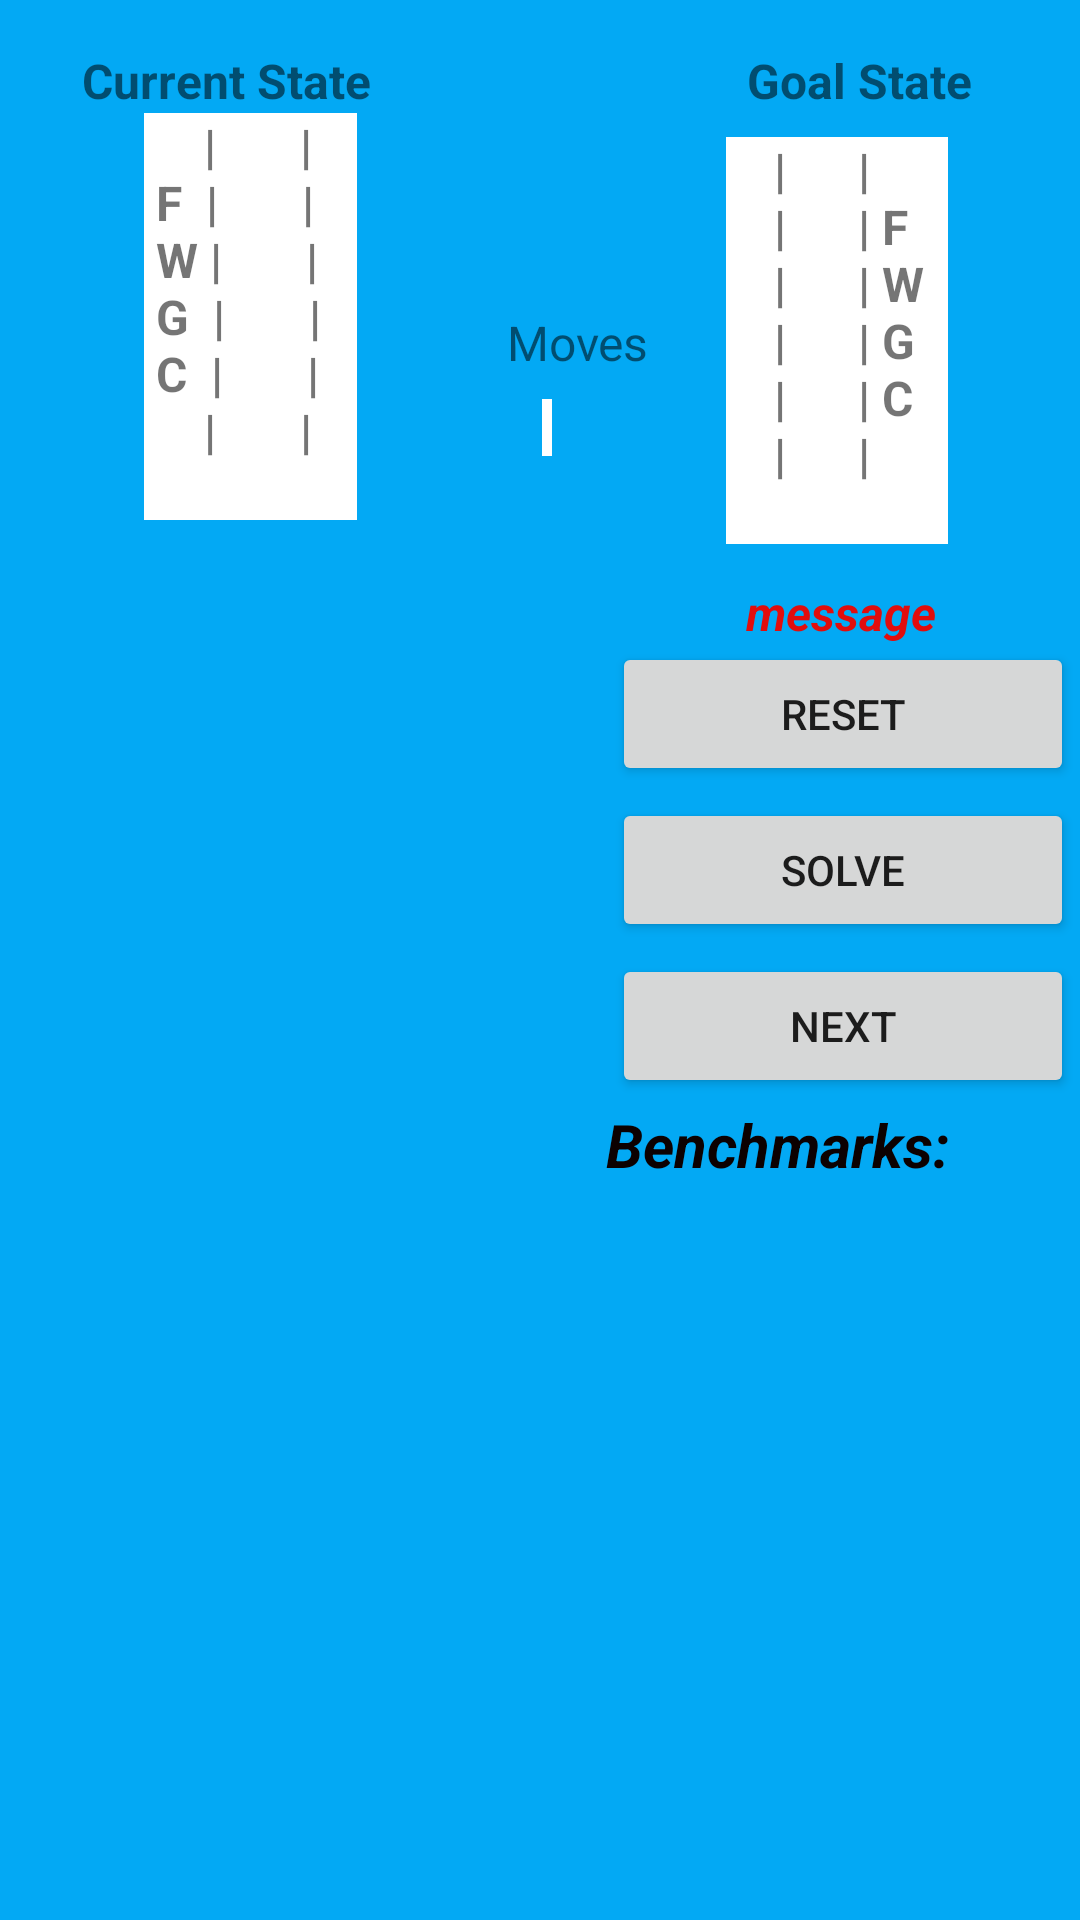

Layout XML and referenced resources for this Android screen:
<!-- AndroidManifest.xml: application theme Theme.PROBLEMSOLVER -->
<!-- res/layout/activity_fwgcactivity.xml -->
<?xml version="1.0" encoding="utf-8"?>
<androidx.constraintlayout.widget.ConstraintLayout xmlns:android="http://schemas.android.com/apk/res/android"
    xmlns:app="http://schemas.android.com/apk/res-auto"
    xmlns:tools="http://schemas.android.com/tools"
    android:layout_width="match_parent"
    android:layout_height="match_parent"
    android:background="#03A9F4"
    tools:context=".fwgcactivity">

    <TextView
        android:id="@+id/textView9"
        android:layout_width="wrap_content"
        android:layout_height="wrap_content"
        android:layout_marginTop="16dp"
        android:text="@string/current_state"
        android:textSize="16sp"
        android:textStyle="bold"
        app:layout_constraintEnd_toEndOf="parent"
        app:layout_constraintHorizontal_bias="0.104"
        app:layout_constraintStart_toStartOf="parent"
        app:layout_constraintTop_toTopOf="parent" />

    <TextView
        android:id="@+id/farmer_solve_start"
        android:layout_width="wrap_content"
        android:layout_height="wrap_content"
        android:layout_marginStart="48dp"
        android:background="@color/white"
        android:text="@string/fwgc_start"
        android:textSize="16sp"
        android:textStyle="bold"
        app:layout_constraintBottom_toTopOf="@+id/farmer_moves"
        app:layout_constraintStart_toStartOf="parent"
        app:layout_constraintTop_toBottomOf="@+id/textView9"
        app:layout_constraintVertical_bias="0.0" />

    <TextView
        android:id="@+id/textView15"
        android:layout_width="wrap_content"
        android:layout_height="wrap_content"
        android:layout_marginStart="76dp"
        android:text="@string/moves"
        android:textSize="16sp"
        app:layout_constraintBottom_toBottomOf="parent"
        app:layout_constraintEnd_toEndOf="parent"
        app:layout_constraintHorizontal_bias="0.393"
        app:layout_constraintStart_toStartOf="parent"
        app:layout_constraintTop_toTopOf="parent"
        app:layout_constraintVertical_bias="0.167" />

    <TextView
        android:id="@+id/farmer_movecount"
        android:layout_width="wrap_content"
        android:layout_height="wrap_content"
        android:background="@color/white"
        android:text=" "
        app:layout_constraintBottom_toBottomOf="parent"
        app:layout_constraintEnd_toEndOf="parent"
        app:layout_constraintHorizontal_bias="0.507"
        app:layout_constraintStart_toStartOf="parent"
        app:layout_constraintTop_toTopOf="parent"
        app:layout_constraintVertical_bias="0.214" />

    <TextView
        android:id="@+id/textView17"
        android:layout_width="wrap_content"
        android:layout_height="wrap_content"
        android:layout_marginTop="16dp"
        android:layout_marginEnd="36dp"
        android:text="@string/goal_state"
        android:textSize="16sp"
        android:textStyle="bold"
        app:layout_constraintEnd_toEndOf="parent"
        app:layout_constraintHorizontal_bias="1.0"
        app:layout_constraintStart_toEndOf="@+id/textView9"
        app:layout_constraintTop_toTopOf="parent" />

    <TextView
        android:id="@+id/farmer_solve_goal"
        android:layout_width="wrap_content"
        android:layout_height="wrap_content"
        android:layout_marginTop="8dp"
        android:layout_marginEnd="44dp"
        android:background="@color/white"
        android:text="@string/fwgc_end"
        android:textSize="16sp"
        android:textStyle="bold"
        app:layout_constraintEnd_toEndOf="parent"
        app:layout_constraintHorizontal_bias="1.0"
        app:layout_constraintStart_toEndOf="@+id/textView15"
        app:layout_constraintTop_toBottomOf="@+id/textView17" />

    <LinearLayout
        android:id="@+id/farmer_moves"
        android:layout_width="143dp"
        android:layout_height="247dp"
        android:orientation="vertical"
        app:layout_constraintBottom_toBottomOf="parent"
        app:layout_constraintEnd_toEndOf="parent"
        app:layout_constraintHorizontal_bias="0.059"
        app:layout_constraintStart_toStartOf="parent"
        android:textStyle="bold"
        android:textSize="16sp"
        app:layout_constraintTop_toTopOf="parent"></LinearLayout>

    <TextView
        android:id="@+id/message15"
        android:layout_width="wrap_content"
        android:layout_height="wrap_content"
        android:layout_marginTop="12dp"
        android:layout_marginEnd="48dp"
        android:text="message"
        android:textColor="#E10D0D"
        android:textSize="16sp"
        android:textStyle="bold|italic"
        app:layout_constraintEnd_toEndOf="parent"
        app:layout_constraintTop_toBottomOf="@+id/farmer_solve_goal" />

    <LinearLayout
        android:layout_width="158dp"
        android:layout_height="219dp"
        android:layout_marginTop="20dp"
        android:orientation="vertical"
        app:layout_constraintBottom_toBottomOf="parent"
        app:layout_constraintEnd_toEndOf="parent"
        app:layout_constraintHorizontal_bias="1.0"
        app:layout_constraintStart_toStartOf="parent"
        app:layout_constraintTop_toTopOf="parent"
        app:layout_constraintVertical_bias="0.479">

        <Button
            android:id="@+id/farmer_reset"
            android:layout_width="match_parent"
            android:layout_height="wrap_content"
            android:layout_margin="2dp"
            android:text="@string/reset" />

        <Button
            android:id="@+id/farmer_solve"
            android:layout_width="match_parent"
            android:layout_height="wrap_content"
            android:layout_margin="2dp"
            android:text="@string/solve" />

        <Button
            android:id="@+id/farmer_next"
            android:layout_width="match_parent"
            android:layout_height="wrap_content"
            android:layout_margin="2dp"
            android:text="@string/next" />

        <TextView
            android:id="@+id/textView20"
            android:layout_width="match_parent"
            android:layout_height="wrap_content"
            android:text="@string/benchmarks"
            android:textColor="#0C0101"
            android:textSize="20sp"
            android:textStyle="bold|italic" />

        <LinearLayout
            android:id="@+id/controls"
            android:layout_width="match_parent"
            android:layout_height="match_parent"
            android:orientation="horizontal"></LinearLayout>
    </LinearLayout>

    <TextView
        android:id="@+id/stats15layout"
        android:layout_width="wrap_content"
        android:layout_height="wrap_content"
        android:text=" "
        android:textColor="#EA0855"
        app:layout_constraintBottom_toBottomOf="parent"
        app:layout_constraintEnd_toEndOf="parent"
        app:layout_constraintHorizontal_bias="0.798"
        app:layout_constraintStart_toStartOf="parent"
        app:layout_constraintTop_toTopOf="parent"
        app:layout_constraintVertical_bias="0.879" />
</androidx.constraintlayout.widget.ConstraintLayout>
<!-- resources referenced by this layout -->
<resources>
  <string name="benchmarks">Benchmarks:</string>
  <string name="current_state">Current State</string>
  <string name="fwgc_end">"    |      |   \n    |      | F  \n    |      | W  \n    |      | G  \n    |      | C  \n    |      |   \n"</string>
  <string name="fwgc_start">"     |       |   \n F  |       |   \n W |       |   \n G  |       |   \n C  |       |   \n     |       |   \n"</string>
  <string name="goal_state">Goal State</string>
  <string name="moves">Moves</string>
  <string name="next">NEXT</string>
  <string name="reset">RESET</string>
  <string name="solve">SOLVE</string>
  <style name="Theme.PROBLEMSOLVER" parent="Theme.MaterialComponents.DayNight.DarkActionBar">
          
          <item name="colorPrimary">@color/purple_500</item>
          <item name="colorPrimaryVariant">@color/purple_700</item>
          <item name="colorOnPrimary">@color/white</item>
          
          <item name="colorSecondary">@color/teal_200</item>
          <item name="colorSecondaryVariant">@color/teal_700</item>
          <item name="colorOnSecondary">@color/black</item>
          
          <item name="android:statusBarColor" tools:targetApi="l">?attr/colorPrimaryVariant</item>
          
      </style>
  <!-- not gathered from this repository: default colours our renderer supplied (Android Studio template values) -->
  <color name="purple_500">#FF6200EE</color>
  <color name="purple_700">#FF3700B3</color>
  <color name="teal_200">#FF03DAC5</color>
  <color name="teal_700">#FF018786</color>
  <color name="black">#FF000000</color>
  <color name="white">#FFFFFFFF</color>
</resources>
